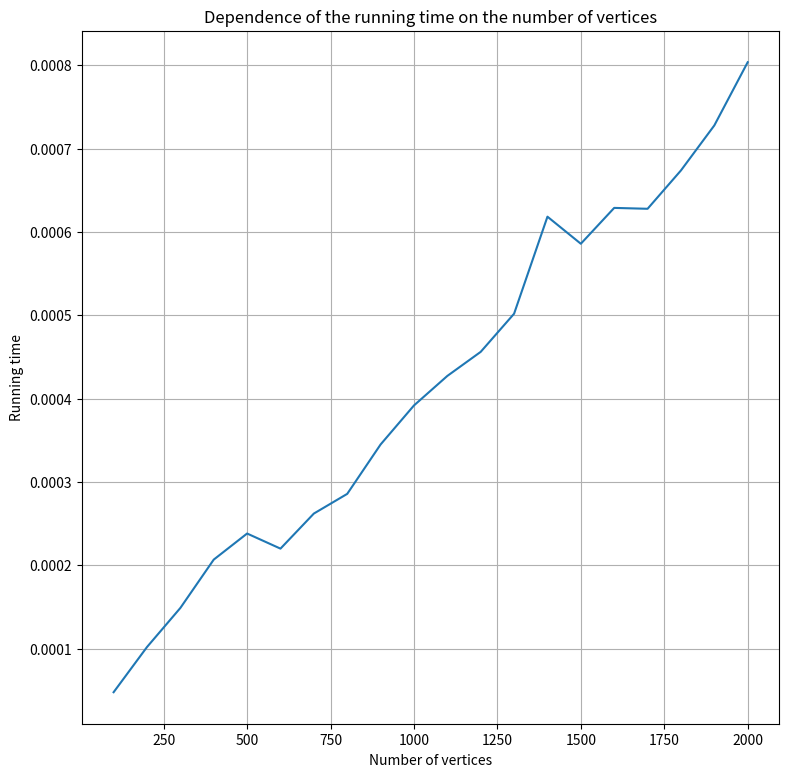

Reproduce this figure in Python.
# Python program to find strongly connected components in a given
# directed graph using Tarjan's algorithm (single DFS)
# Complexity : O(V+E)

from collections import defaultdict
import networkx as nx
import timeit
import matplotlib.pyplot as plt
import math
import random


# This class represents an directed graph
# using adjacency list representation
def show_figure(data):
    plt.figure(figsize=(9,9))
    plt.title('Dependence of the running time on the number of vertices')
    plt.xlabel('Number of vertices')
    plt.ylabel('Running time')
    plt.grid()

    x = []
    y = []
    for exp in data:
        x.append(exp['size'])
        y.append(exp['time'])

    plt.plot(x, y)
    plt.show()


# S = 512
class Graph:

    def __init__(self, vertices):
        # No. of vertices
        self.V = vertices
        self.Time = 0
        self.G = nx.gnp_random_graph(self.V, 1.5/self.V, seed = 15, directed=True)
        self.graph = nx.to_dict_of_lists(self.G)
        self.Nod = nx.number_of_nodes(self.G)
        self.Edg = nx.number_of_edges(self.G)
        self.Sum = self.Nod + self.Edg

    # function to add an edge to graph
    def addEdge(self, u, v):
        self.graph[u].append(v)

    '''A recursive function that find finds and prints strongly connected
    components using DFS traversal
    u --> The vertex to be visited next
    disc[] --> Stores discovery times of visited vertices
    low[] -- >> earliest visited vertex (the vertex with minimum
                discovery time) that can be reached from subtree
                rooted with current vertex
     st -- >> To store all the connected ancestors (could be part
           of SCC)
     stackMember[] --> bit/index array for faster check whether
                  a node is in stack
    '''

    def SCCUtil(self, u, low, disc, stackMember, st):

        # Initialize discovery time and low value
        disc[u] = self.Time
        low[u] = self.Time
        self.Time += 1
        stackMember[u] = True
        st.append(u)

        # Go through all vertices adjacent to this
        for v in self.graph[u]:

            # If v is not visited yet, then recur for it
            if disc[v] == -1:

                self.SCCUtil(v, low, disc, stackMember, st)

                # Check if the subtree rooted with v has a connection to
                # one of the ancestors of u
                # Case 1 (per above discussion on Disc and Low value)
                low[u] = min(low[u], low[v])

            elif stackMember[v] == True:

                '''Update low value of 'u' only if 'v' is still in stack
                (i.e. it's a back edge, not cross edge).
                Case 2 (per above discussion on Disc and Low value) '''
                low[u] = min(low[u], disc[v])

        # head node found, pop the stack and print an SCC
        w = -1  # To store stack extracted vertices
        if low[u] == disc[u]:
            while w != u:
                w = st.pop()
                # print(w, end=' ')
                stackMember[w] = False

            # print("")

    # The function to do DFS traversal.
    # It uses recursive SCCUtil()
    def SCC(self):

        # Mark all the vertices as not visited
        # and Initialize parent and visited,
        # and ap(articulation point) arrays
        disc = [-1] * (self.V)
        low = [-1] * (self.V)
        stackMember = [False] * (self.V)
        st = []

        # Call the recursive helper function
        # to find articulation points
        # in DFS tree rooted with vertex 'i'
        for i in range(self.V):
            if disc[i] == -1:
                self.SCCUtil(i, low, disc, stackMember, st)




def testtime(n):
    sizes = [100 * n + 100 * i * n for i in range(20)]
    i = 0
    tests = []


    for size in sizes:
         time = 0
         G = Graph(size)
         print("Nodes")
         print(G.Nod)
         print("Edges")
         print(G.Edg)
         print(G.Sum)
         tests.append({'size': sizes[i]})
         for j in range(10):
             start = timeit.default_timer()
             G.SCC()
             stop = timeit.default_timer()
             time += stop - start
         tests[i]['time'] = time / 10
         i += 1
    return tests

T = testtime(1)
show_figure(T)
T = testtime(2)
